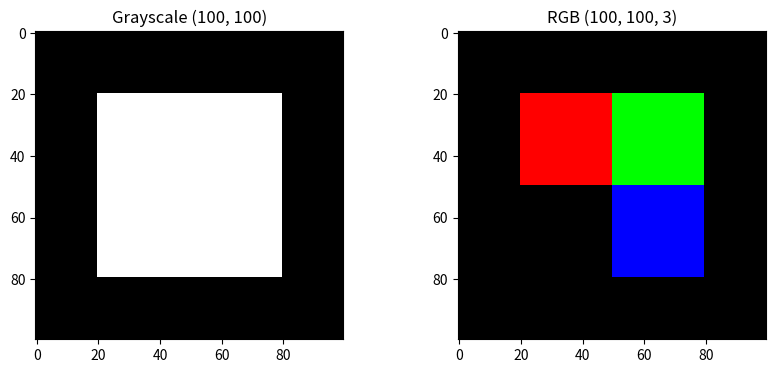

Recreate this plot in Python.
import numpy as np
import matplotlib.pyplot as plt

# Grayscale: 2D array (H, W)
gray = np.zeros((100, 100))
gray[20:80, 20:80] = 255  # White square

# RGB: 3D array (H, W, 3)
rgb = np.zeros((100, 100, 3), dtype=np.uint8)
rgb[20:50, 20:50] = [255, 0, 0]   # Red
rgb[50:80, 50:80] = [0, 0, 255]   # Blue
rgb[20:50, 50:80] = [0, 255, 0]   # Green

fig, axes = plt.subplots(1, 2, figsize=(10, 4))
axes[0].imshow(gray, cmap='gray')
axes[0].set_title(f'Grayscale {gray.shape}')
axes[1].imshow(rgb)
axes[1].set_title(f'RGB {rgb.shape}')
plt.show()

print(f"Pixel value at (25,25): Gray={gray[25,25]}, RGB={rgb[25,25]}")
